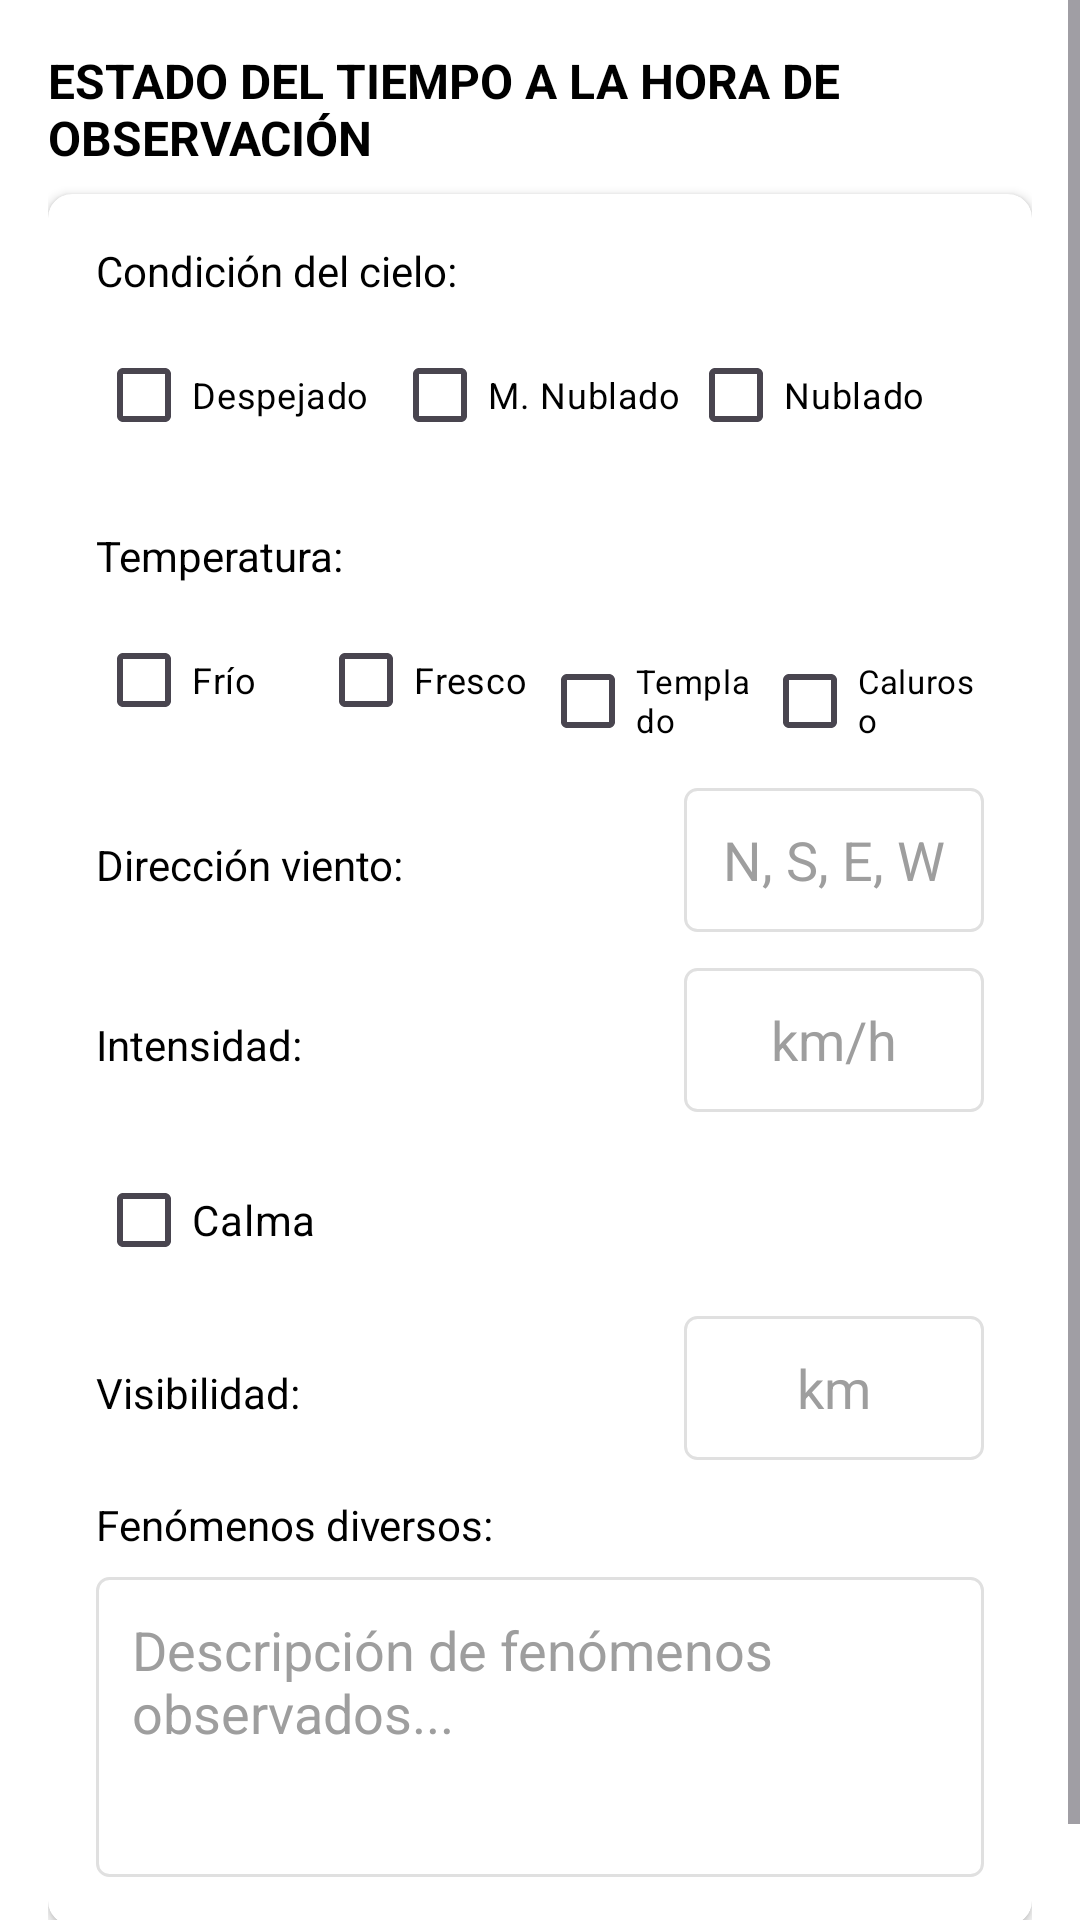

Layout XML and referenced resources for this Android screen:
<!-- AndroidManifest.xml: application theme Theme.AppClimaRoque -->
<!-- res/layout/fragment_estado_hora.xml -->
<?xml version="1.0" encoding="utf-8"?>
<ScrollView xmlns:android="http://schemas.android.com/apk/res/android"
    xmlns:app="http://schemas.android.com/apk/res-auto"
    android:layout_width="match_parent"
    android:layout_height="match_parent"
    android:background="#FFFFFF"
    android:fillViewport="true">

    <LinearLayout
        android:layout_width="match_parent"
        android:layout_height="wrap_content"
        android:orientation="vertical"
        android:padding="16dp"
        android:paddingBottom="150dp">

        <TextView
            android:layout_width="match_parent"
            android:layout_height="wrap_content"
            android:layout_marginBottom="8dp"
            android:text="ESTADO DEL TIEMPO A LA HORA DE OBSERVACIÓN"
            android:textColor="#000000"
            android:textSize="16sp"
            android:textStyle="bold" />

        <androidx.cardview.widget.CardView
            android:layout_width="match_parent"
            android:layout_height="wrap_content"
            android:layout_marginBottom="16dp"
            app:cardCornerRadius="8dp"
            app:cardElevation="2dp">

            <LinearLayout
                android:layout_width="match_parent"
                android:layout_height="wrap_content"
                android:orientation="vertical"
                android:padding="16dp">

                <TextView
                    android:layout_width="match_parent"
                    android:layout_height="wrap_content"
                    android:layout_marginBottom="8dp"
                    android:text="Condición del cielo:"
                    android:textColor="#000000"
                    android:textSize="14sp" />

                <LinearLayout
                    android:layout_width="match_parent"
                    android:layout_height="wrap_content"
                    android:layout_marginBottom="8dp"
                    android:orientation="horizontal">

                    <CheckBox
                        android:id="@+id/cbDespejadoHora"
                        android:layout_width="0dp"
                        android:layout_height="wrap_content"
                        android:layout_weight="1"
                        android:text="Despejado"
                        android:textColor="#000000"
                        android:textSize="12sp" />

                    <CheckBox
                        android:id="@+id/cbMedioNubladoHora"
                        android:layout_width="0dp"
                        android:layout_height="wrap_content"
                        android:layout_weight="1"
                        android:text="M. Nublado"
                        android:textColor="#000000"
                        android:textSize="12sp" />

                    <CheckBox
                        android:id="@+id/cbNubladoHora"
                        android:layout_width="0dp"
                        android:layout_height="wrap_content"
                        android:layout_weight="1"
                        android:text="Nublado"
                        android:textColor="#000000"
                        android:textSize="12sp" />

                </LinearLayout>

                <TextView
                    android:layout_width="match_parent"
                    android:layout_height="wrap_content"
                    android:layout_marginTop="12dp"
                    android:layout_marginBottom="8dp"
                    android:text="Temperatura:"
                    android:textColor="#000000"
                    android:textSize="14sp" />

                <LinearLayout
                    android:layout_width="match_parent"
                    android:layout_height="wrap_content"
                    android:layout_marginBottom="12dp"
                    android:orientation="horizontal">

                    <CheckBox
                        android:id="@+id/cbFrioHora"
                        android:layout_width="0dp"
                        android:layout_height="wrap_content"
                        android:layout_weight="1"
                        android:text="Frío"
                        android:textColor="#000000"
                        android:textSize="12sp" />

                    <CheckBox
                        android:id="@+id/cbFrescoHora"
                        android:layout_width="0dp"
                        android:layout_height="wrap_content"
                        android:layout_weight="1"
                        android:text="Fresco"
                        android:textColor="#000000"
                        android:textSize="12sp" />

                    <CheckBox
                        android:id="@+id/cbTempladoHora"
                        android:layout_width="0dp"
                        android:layout_height="wrap_content"
                        android:layout_weight="1"
                        android:text="Templado"
                        android:textColor="#000000"
                        android:textSize="11sp" />

                    <CheckBox
                        android:id="@+id/cbCalurosoHora"
                        android:layout_width="0dp"
                        android:layout_height="wrap_content"
                        android:layout_weight="1"
                        android:text="Caluroso"
                        android:textColor="#000000"
                        android:textSize="11sp" />

                </LinearLayout>

                <LinearLayout
                    android:layout_width="match_parent"
                    android:layout_height="wrap_content"
                    android:layout_marginBottom="12dp"
                    android:orientation="horizontal">

                    <TextView
                        android:layout_width="0dp"
                        android:layout_height="wrap_content"
                        android:layout_weight="1"
                        android:text="Dirección viento:"
                        android:textColor="#000000"
                        android:textSize="14sp" />

                    <EditText
                        android:id="@+id/etDireccionVientoHora"
                        android:layout_width="100dp"
                        android:layout_height="48dp"
                        android:background="@drawable/edittext_background"
                        android:gravity="center"
                        android:hint="N, S, E, W"
                        android:inputType="textCapCharacters"
                        android:textColor="#000000"
                        android:textColorHint="#9E9E9E" />

                </LinearLayout>

                <LinearLayout
                    android:layout_width="match_parent"
                    android:layout_height="wrap_content"
                    android:layout_marginBottom="12dp"
                    android:orientation="horizontal">

                    <TextView
                        android:layout_width="0dp"
                        android:layout_height="wrap_content"
                        android:layout_weight="1"
                        android:text="Intensidad:"
                        android:textColor="#000000"
                        android:textSize="14sp" />

                    <EditText
                        android:id="@+id/etIntensidadVientoHora"
                        android:layout_width="100dp"
                        android:layout_height="48dp"
                        android:background="@drawable/edittext_background"
                        android:gravity="center"
                        android:hint="km/h"
                        android:inputType="numberDecimal"
                        android:textColor="#000000"
                        android:textColorHint="#9E9E9E" />

                </LinearLayout>

                <LinearLayout
                    android:layout_width="match_parent"
                    android:layout_height="wrap_content"
                    android:layout_marginBottom="8dp"
                    android:orientation="horizontal">

                    <CheckBox
                        android:id="@+id/cbCalmaHora"
                        android:layout_width="wrap_content"
                        android:layout_height="wrap_content"
                        android:buttonTint="#1976D2"
                        android:text="Calma"
                        android:textColor="#000000" />

                </LinearLayout>

                <LinearLayout
                    android:layout_width="match_parent"
                    android:layout_height="wrap_content"
                    android:layout_marginBottom="12dp"
                    android:orientation="horizontal">

                    <TextView
                        android:layout_width="0dp"
                        android:layout_height="wrap_content"
                        android:layout_weight="1"
                        android:text="Visibilidad:"
                        android:textColor="#000000"
                        android:textSize="14sp" />

                    <EditText
                        android:id="@+id/etVisibilidadHora"
                        android:layout_width="100dp"
                        android:layout_height="48dp"
                        android:background="@drawable/edittext_background"
                        android:gravity="center"
                        android:hint="km"
                        android:inputType="numberDecimal"
                        android:textColor="#000000"
                        android:textColorHint="#9E9E9E" />

                </LinearLayout>
                

                <TextView
                    android:layout_width="match_parent"
                    android:layout_height="wrap_content"
                    android:layout_marginBottom="8dp"
                    android:text="Fenómenos diversos:"
                    android:textColor="#000000"
                    android:textSize="14sp" />

                <EditText
                    android:id="@+id/etFenomenosHora"
                    android:layout_width="match_parent"
                    android:layout_height="wrap_content"
                    android:background="@drawable/edittext_background"
                    android:gravity="top|start"
                    android:hint="Descripción de fenómenos observados..."
                    android:inputType="textMultiLine"
                    android:minHeight="100dp"
                    android:padding="12dp"
                    android:textColor="#000000"
                    android:textColorHint="#9E9E9E" />

            </LinearLayout>
        </androidx.cardview.widget.CardView>
    </LinearLayout>
</ScrollView>
<!-- resources referenced by this layout -->
<resources>
  <!-- drawable edittext_background (drawable) -->
  <?xml version="1.0" encoding="utf-8"?>
  <shape xmlns:android="http://schemas.android.com/apk/res/android">
      <solid android:color="#FFFFFF" />
      <stroke
          android:width="1dp"
          android:color="#E0E0E0" />
      <corners android:radius="4dp" />
  </shape>
  <style name="Theme.AppClimaRoque" parent="Base.Theme.AppClimaRoque" />
  <style name="Base.Theme.AppClimaRoque" parent="Theme.Material3.DayNight.NoActionBar">
          
          
      </style>
</resources>
